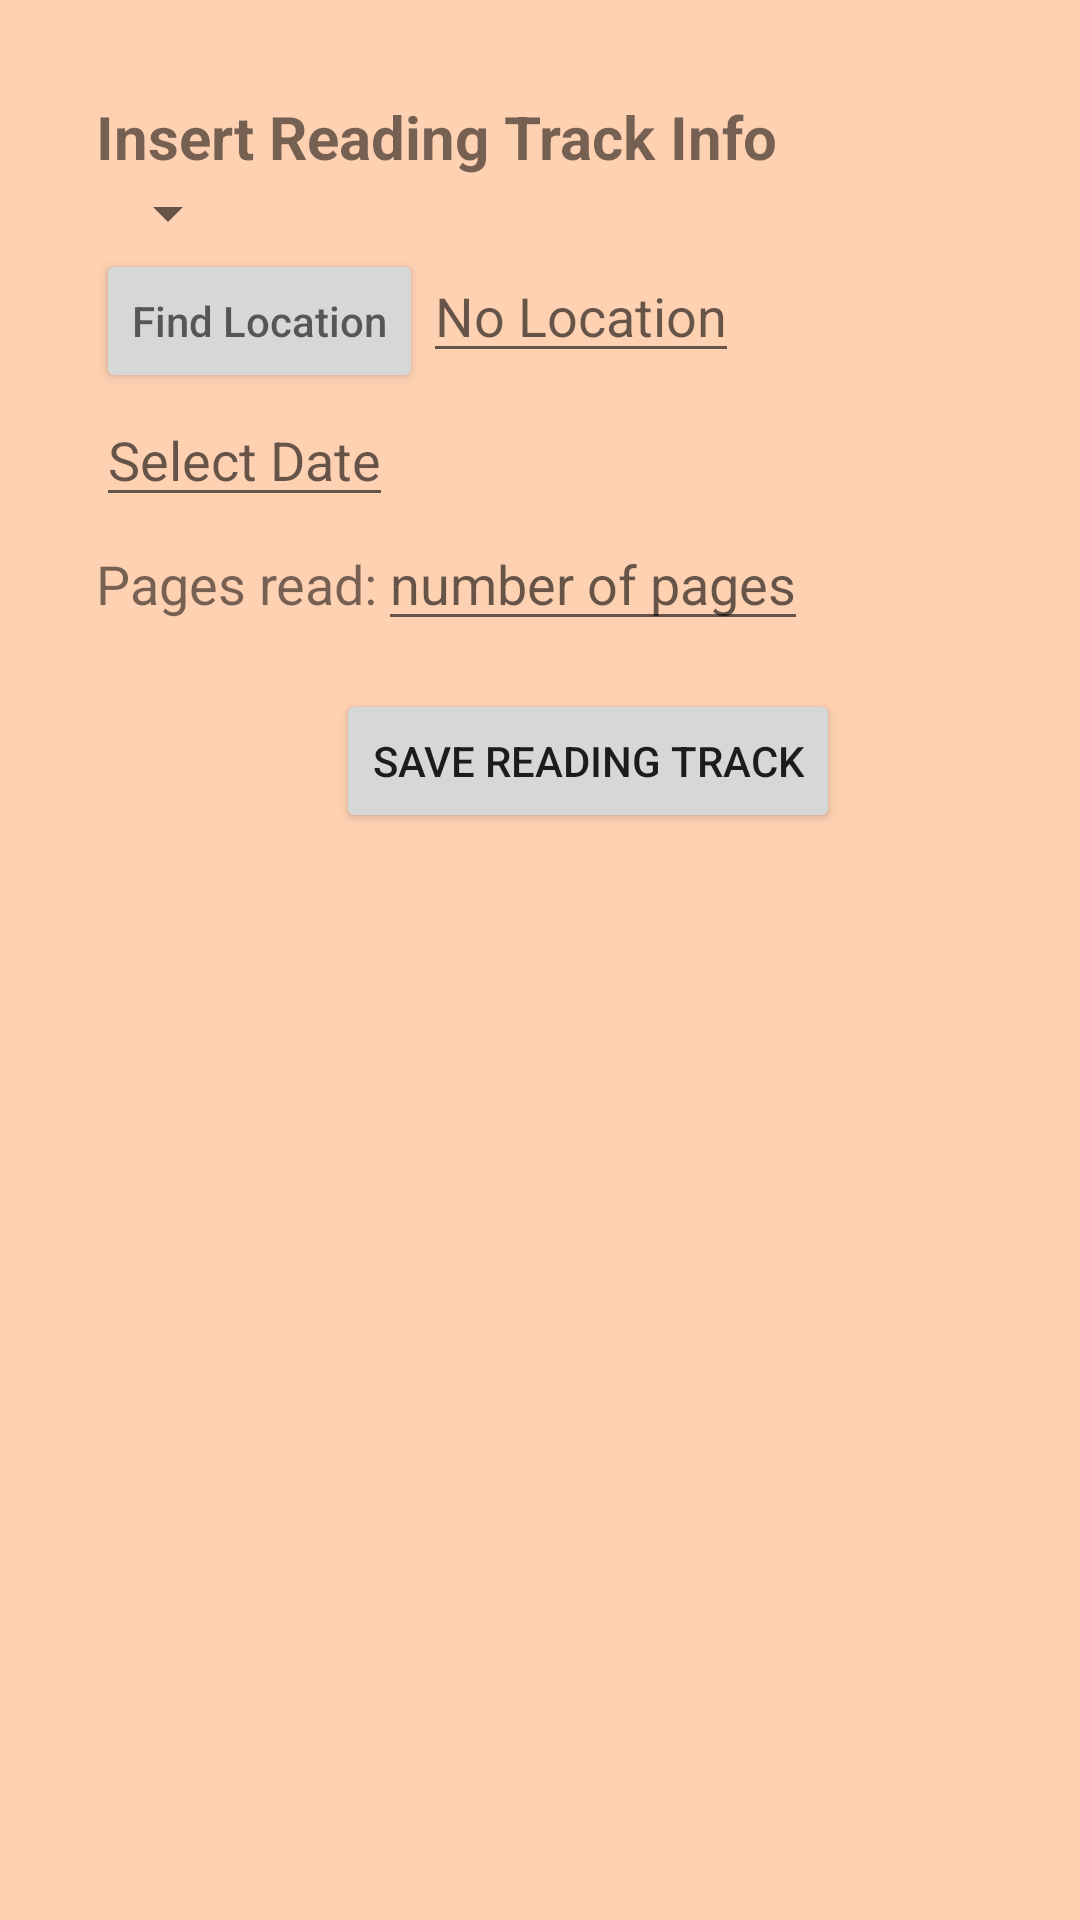

Reconstruct the res/layout file that produces this screen, plus the resources it refers to.
<!-- AndroidManifest.xml: application theme AppTheme -->
<!-- res/layout/activity_add_reading_track.xml -->
<?xml version="1.0" encoding="utf-8"?>
<ScrollView xmlns:android="http://schemas.android.com/apk/res/android"
    android:layout_width="match_parent"
    android:layout_height="match_parent"
    android:background="@color/colorBackground">

    <LinearLayout
        android:layout_width="match_parent"
        android:layout_height="match_parent"
        android:orientation="vertical"
        android:paddingLeft="@dimen/padding_large"
        android:paddingTop="@dimen/padding_large">


        <TextView
            android:layout_width="wrap_content"
            android:layout_height="wrap_content"
            android:text="@string/info_readingTrack"
            android:textSize="@dimen/readin_track_info"
            android:textStyle="bold" />

        <Spinner
            android:id="@+id/bookTitle_spinner"
            android:layout_width="wrap_content"
            android:layout_height="wrap_content"
            android:focusedByDefault="true"
            android:nextFocusDown="@id/LocationReadingtrackButton" />

        <LinearLayout
            android:layout_width="match_parent"
            android:layout_height="wrap_content"
            android:orientation="horizontal">

            <Button
                android:id="@+id/LocationReadingtrackButton"
                android:layout_width="wrap_content"
                android:layout_height="wrap_content"
                android:hint="@string/location_readingTrack"
                android:nextFocusDown="@id/LocationReadingtrack" />

            <EditText
                android:id="@+id/LocationReadingtrack"
                android:layout_width="wrap_content"
                android:layout_height="wrap_content"
                android:hint="@string/no_location"
                android:nextFocusDown="@id/DateReadingTrack" />

        </LinearLayout>

        <EditText
            android:id="@+id/DateReadingTrack"
            android:layout_width="wrap_content"
            android:layout_height="wrap_content"
            android:hint="@string/date_readingTrack"
            android:inputType="date"
            android:nextFocusDown="@id/PagesReadingTrack" />

        <LinearLayout
            android:layout_width="match_parent"
            android:layout_height="wrap_content"
            android:orientation="horizontal">

            <TextView
                android:layout_width="wrap_content"
                android:layout_height="wrap_content"
                android:text="@string/Page_readingTrack"
                android:textSize="@dimen/read_pages" />

            <EditText
                android:id="@+id/PagesReadingTrack"
                android:layout_width="wrap_content"
                android:layout_height="wrap_content"
                android:hint="@string/Page_readingTrackhint"
                android:inputType="number"
                android:nextFocusDown="@id/saveReadingTrackButton"
                android:textAlignment="center" />
        </LinearLayout>

        <LinearLayout
            android:layout_width="match_parent"
            android:layout_height="wrap_content"
            android:gravity="center_horizontal"
            android:orientation="vertical"
            android:padding="@dimen/padding_medium">

            <Button
                android:id="@+id/saveReadingTrackButton"
                android:layout_width="wrap_content"
                android:layout_height="wrap_content"
                android:text="@string/save_readingTrack" />
        </LinearLayout>
    </LinearLayout>
</ScrollView>
<!-- resources referenced by this layout -->
<resources>
  <color name="colorBackground">#FFD1B3</color>
  <dimen name="padding_large">32dp</dimen>
  <dimen name="padding_medium">16dp</dimen>
  <dimen name="read_pages">18sp</dimen>
  <dimen name="readin_track_info">20sp</dimen>
  <string name="Page_readingTrack">Pages read: </string>
  <string name="Page_readingTrackhint">number of pages </string>
  <string name="date_readingTrack">Select Date </string>
  <string name="info_readingTrack">Insert Reading Track Info </string>
  <string name="location_readingTrack">Find Location </string>
  <string name="no_location">No Location</string>
  <string name="save_readingTrack">Save Reading Track </string>
  <style name="AppTheme" parent="Theme.AppCompat.Light.DarkActionBar">
          
          <item name="colorPrimary">@color/colorPrimary</item>
          <item name="colorPrimaryDark">@color/colorPrimaryDark</item>
          <item name="colorAccent">@color/colorAccent</item>
      </style>
  <color name="colorPrimary">#197AFF</color>
  <color name="colorPrimaryDark">#2460B2</color>
  <color name="colorAccent">#B22C00</color>
</resources>
